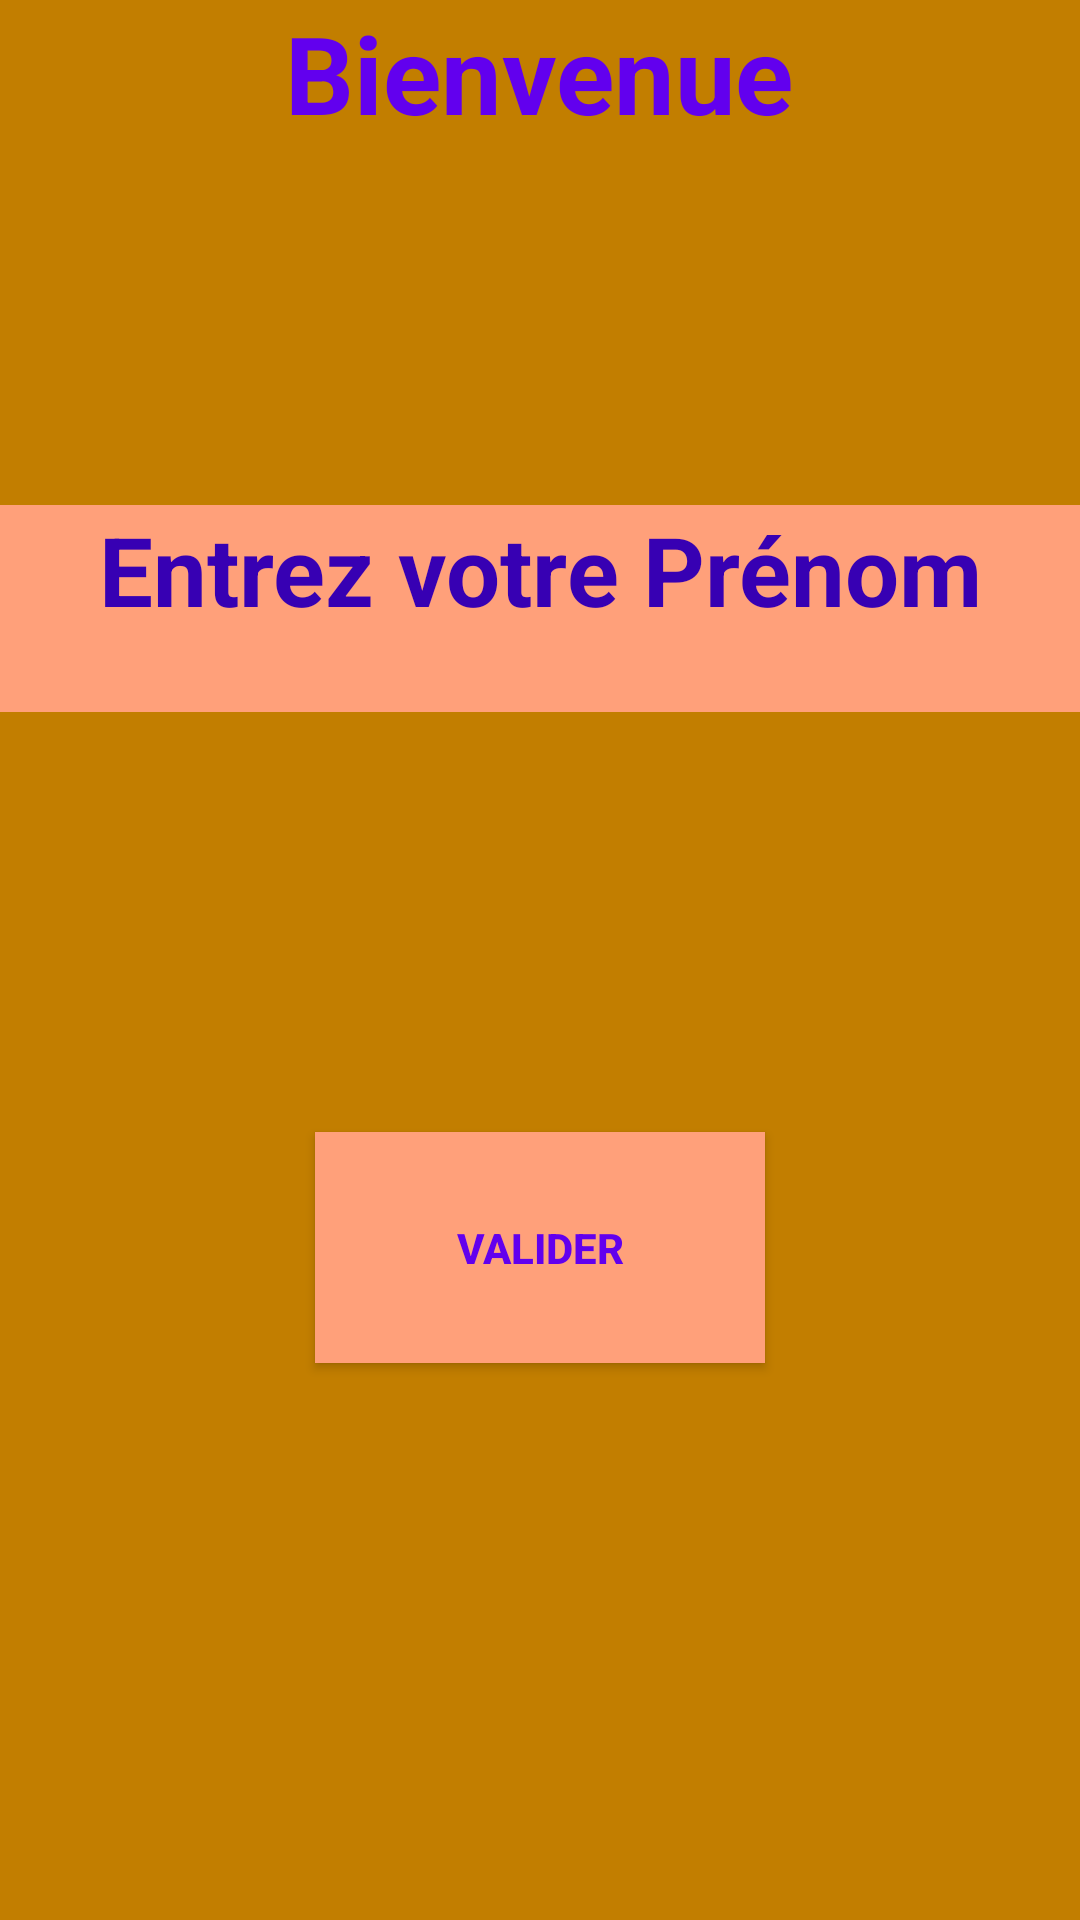

Android layout source for this screen:
<!-- AndroidManifest.xml: application theme AppTheme -->
<!-- res/layout/activity_main.xml -->
<LinearLayout
    xmlns:android="http://schemas.android.com/apk/res/android"
    xmlns:app="http://schemas.android.com/apk/res-auto"
    xmlns:tools="http://schemas.android.com/tools"
    android:layout_width="match_parent"
    android:layout_height="match_parent"
    android:orientation="vertical"
    android:background="@color/orange"
    tools:context="controller.MainActivity"
    >



    <TextView
        android:id="@+id/welcome"
        android:layout_width="wrap_content"
        android:layout_height="wrap_content"
        android:text="@string/bienvenue"
        android:layout_gravity="center"
        android:textColor="@color/Couleur_primaire"
        android:textSize="36dp"
        android:background="@color/orange"
        android:textStyle="bold"
        app:layout_constraintBottom_toBottomOf="parent"
        app:layout_constraintHorizontal_bias="0.497"
        app:layout_constraintLeft_toLeftOf="parent"
        app:layout_constraintRight_toRightOf="parent"
        app:layout_constraintTop_toTopOf="parent"
        app:layout_constraintVertical_bias="0.262" />


    //*//

    <EditText
        android:id="@+id/Prenom_input"
        android:layout_width="394dp"
        android:layout_height="69dp"
        android:layout_gravity="center"
        android:layout_margin="120dp"
        android:background="@color/colorSwitchThumbNormal"
        android:gravity="center_horizontal"
        android:text="Entrez votre Prénom"
        android:textAlignment="center"
        android:textColor="@color/Couleur_secondaire"
        android:textSize="32dp"
        android:textStyle="bold"
        android:layout_marginRight="20in"
        app:layout_constraintBottom_toTopOf="@+id/BT_Valider"
        app:layout_constraintEnd_toEndOf="parent"
        app:layout_constraintHorizontal_bias="1.0"
        app:layout_constraintStart_toStartOf="parent"
        app:layout_constraintTop_toBottomOf="@+id/welcome"
        app:layout_constraintVertical_bias="0.498"
        tools:ignore="HardcodedText,MissingConstraints,UnknownId"
        android:autofillHints="" />

    <Button
        android:id="@+id/BT_Valider"
        android:layout_width="150dp"
        android:layout_height="77dp"
        android:layout_gravity="center"
        android:layout_margin="20dp"
        android:background="@color/colorSwitchThumbNormal"
        android:padding="10dp"
        android:text="@string/valider"
        android:textColor="@color/Couleur_primaire"
        android:textStyle="bold" />
    </LinearLayout>
<!-- resources referenced by this layout -->
<resources>
  <color name="Couleur_primaire">#6200EE</color>
  <color name="Couleur_secondaire">#3700B3</color>
  <color name="colorSwitchThumbNormal">#FFA07A</color>
  <color name="orange">#c27e00</color>
  <string name="bienvenue">Bienvenue</string>
  <string name="valider">VALIDER</string>
  <style name="AppTheme" parent="Theme.AppCompat.Light.DarkActionBar">
          
          <item name="colorPrimary">@color/Couleur_primaire</item>
          <item name="colorPrimaryDark">@color/Couleur_secondaire</item>
          <item name="colorAccent">@color/colorAccent</item>
          <item name="colorSwitchThumbNormal">@color/colorSwitchThumbNormal</item>
  "
      </style>
  <color name="colorAccent">#03DAC5</color>
</resources>
